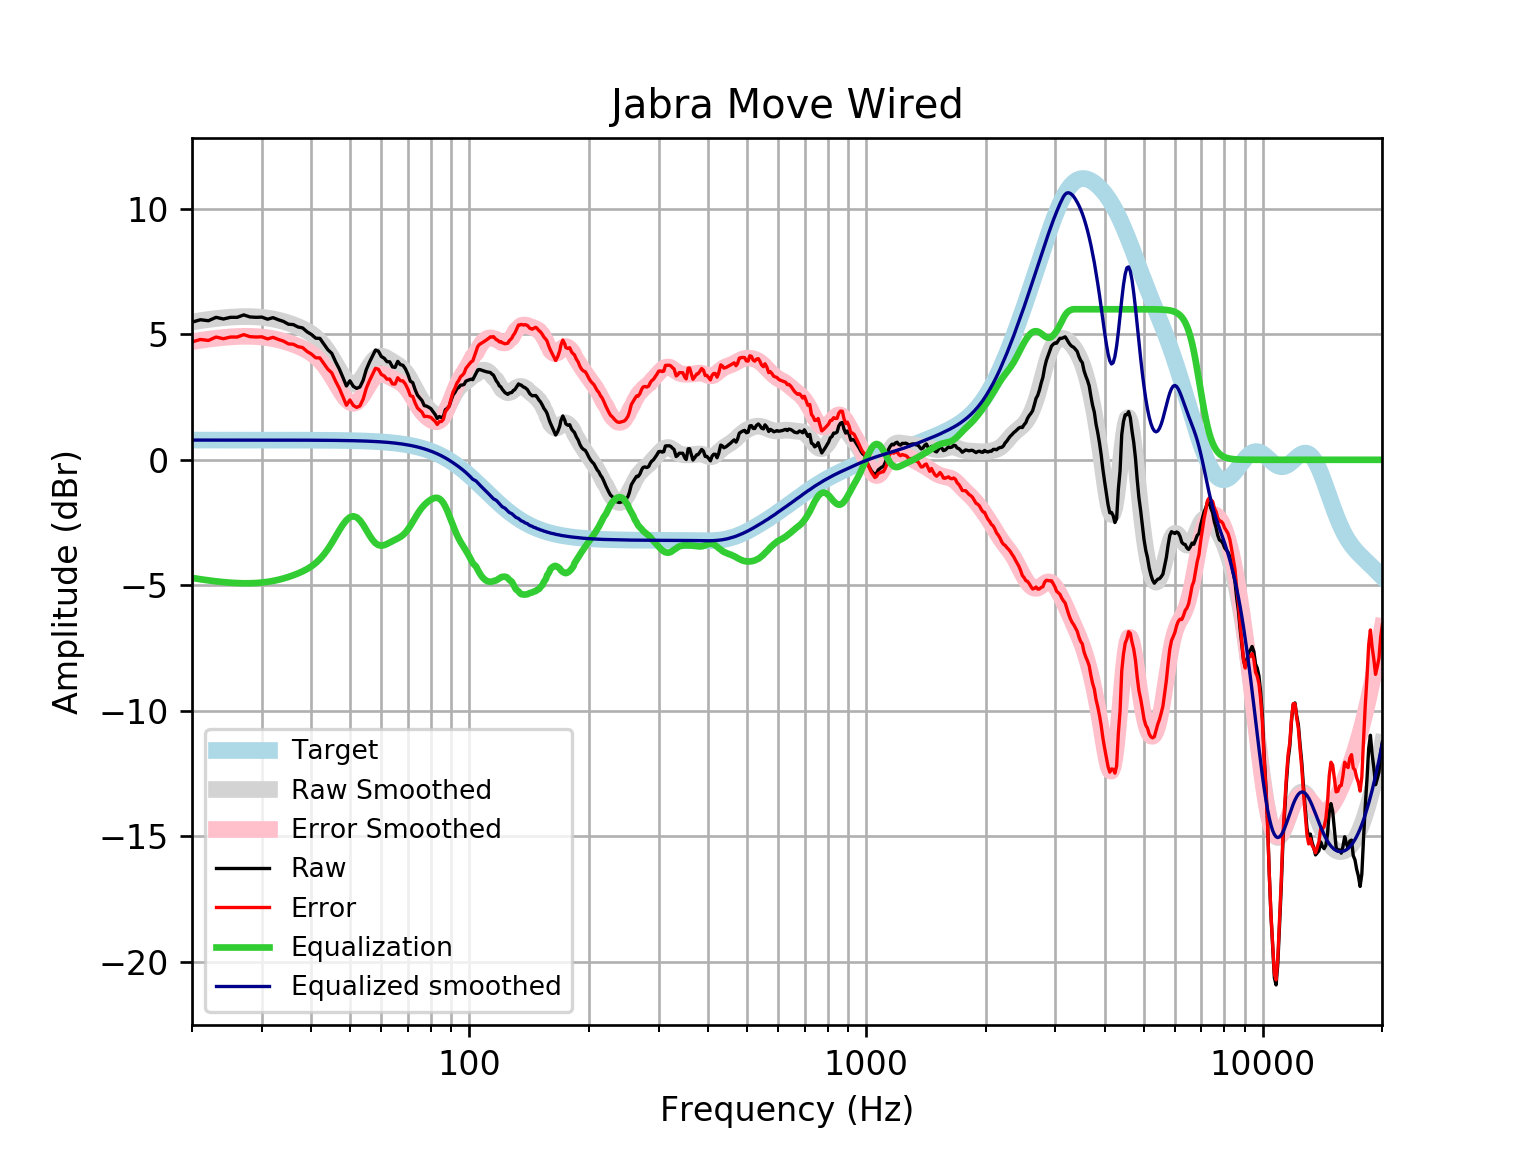

The data file committed next to this chart (first rows):
frequency, raw, error, smoothed, error_smoothed, equalization, equalized_raw, equalized_smoothed, target
20, 5.484, 4.699, 5.492, 4.706, -4.706, 0.7788, 0.7859, 0.7859
21, 5.581, 4.795, 5.545, 4.759, -4.759, 0.8218, 0.7859, 0.7859
22, 5.541, 4.756, 5.591, 4.805, -4.805, 0.7365, 0.7859, 0.7858
23, 5.677, 4.891, 5.629, 4.843, -4.843, 0.8342, 0.7858, 0.7858
24, 5.611, 4.825, 5.659, 4.874, -4.874, 0.7368, 0.7858, 0.7858
25, 5.677, 4.892, 5.683, 4.897, -4.897, 0.7803, 0.7857, 0.7857
26, 5.677, 4.892, 5.698, 4.913, -4.913, 0.7647, 0.7857, 0.7857
27, 5.774, 4.988, 5.706, 4.92, -4.92, 0.8535, 0.7856, 0.7856
28, 5.692, 4.907, 5.705, 4.919, -4.919, 0.7728, 0.7855, 0.7855
29, 5.677, 4.892, 5.695, 4.91, -4.91, 0.7673, 0.7854, 0.7854
30, 5.686, 4.9, 5.677, 4.891, -4.891, 0.7943, 0.7852, 0.7852
31, 5.602, 4.817, 5.649, 4.864, -4.864, 0.7389, 0.785, 0.785
32, 5.664, 4.88, 5.612, 4.827, -4.827, 0.8376, 0.7848, 0.7848
33, 5.581, 4.796, 5.566, 4.781, -4.781, 0.7996, 0.7846, 0.7846
34, 5.514, 4.73, 5.512, 4.728, -4.728, 0.7861, 0.7843, 0.7843
35, 5.403, 4.619, 5.452, 4.668, -4.668, 0.7348, 0.7839, 0.7839
36, 5.388, 4.605, 5.384, 4.601, -4.601, 0.7871, 0.7835, 0.7835
37, 5.292, 4.509, 5.31, 4.527, -4.527, 0.7644, 0.783, 0.783
38, 5.254, 4.472, 5.228, 4.445, -4.445, 0.8088, 0.7824, 0.7824
39, 5.099, 4.317, 5.134, 4.352, -4.352, 0.7466, 0.7818, 0.7818
40, 4.994, 4.213, 5.025, 4.244, -4.244, 0.75, 0.781, 0.781
41, 4.846, 4.065, 4.894, 4.114, -4.114, 0.7316, 0.7801, 0.7801
42, 4.838, 4.059, 4.737, 3.958, -3.958, 0.8796, 0.7791, 0.7791
43, 4.609, 3.831, 4.551, 3.773, -3.773, 0.8365, 0.778, 0.7779
44, 4.385, 3.609, 4.335, 3.558, -3.558, 0.8274, 0.7766, 0.7766
45, 4.242, 3.467, 4.093, 3.318, -3.318, 0.9233, 0.7752, 0.7751
46, 3.911, 3.138, 3.838, 3.065, -3.065, 0.8462, 0.7735, 0.7734
47, 3.626, 2.854, 3.585, 2.814, -2.814, 0.812, 0.7715, 0.7715
48, 3.287, 2.517, 3.356, 2.586, -2.586, 0.7003, 0.7694, 0.7694
49, 2.941, 2.174, 3.171, 2.404, -2.404, 0.537, 0.767, 0.767
50, 3.148, 2.384, 3.051, 2.286, -2.286, 0.8617, 0.7643, 0.7642
51, 2.926, 2.165, 3.009, 2.248, -2.248, 0.6783, 0.7612, 0.7612
52, 2.845, 2.088, 3.05, 2.292, -2.292, 0.553, 0.7579, 0.7578
53, 2.902, 2.148, 3.167, 2.413, -2.413, 0.4895, 0.7541, 0.7541
54, 3.17, 2.42, 3.34, 2.59, -2.59, 0.5795, 0.7499, 0.7499
55, 3.598, 2.853, 3.544, 2.799, -2.799, 0.7998, 0.7453, 0.7453
56, 3.888, 3.147, 3.748, 3.007, -3.007, 0.8802, 0.7402, 0.7401
57, 4.135, 3.4, 3.923, 3.189, -3.189, 0.9458, 0.7345, 0.7345
58, 4.374, 3.646, 4.051, 3.323, -3.323, 1.051, 0.7283, 0.7283
59, 4.327, 3.606, 4.121, 3.399, -3.399, 0.928, 0.7215, 0.7215
60, 4.115, 3.401, 4.136, 3.422, -3.422, 0.6937, 0.714, 0.714
61, 4.048, 3.342, 4.107, 3.401, -3.401, 0.6467, 0.7058, 0.7058
62, 3.911, 3.214, 4.05, 3.354, -3.354, 0.557, 0.6969, 0.6969
63, 3.904, 3.217, 3.983, 3.296, -3.296, 0.6081, 0.6871, 0.6871
64, 3.7, 3.024, 3.915, 3.239, -3.239, 0.4619, 0.6765, 0.6765
65, 3.683, 3.018, 3.851, 3.186, -3.186, 0.4971, 0.665, 0.665
66, 3.923, 3.27, 3.786, 3.134, -3.134, 0.7886, 0.6525, 0.6525
67, 3.792, 3.153, 3.714, 3.075, -3.075, 0.7166, 0.639, 0.639
68, 3.768, 3.143, 3.624, 3, -3, 0.7681, 0.6244, 0.6244
69, 3.624, 3.016, 3.51, 2.901, -2.901, 0.7235, 0.6087, 0.6087
70, 3.408, 2.816, 3.369, 2.777, -2.777, 0.6306, 0.5918, 0.5918
71, 3.13, 2.556, 3.205, 2.632, -2.632, 0.4981, 0.5736, 0.5736
72, 3.076, 2.522, 3.028, 2.474, -2.474, 0.6026, 0.5541, 0.5541
73, 2.796, 2.263, 2.846, 2.313, -2.313, 0.4837, 0.5333, 0.5333
74, 2.576, 2.065, 2.67, 2.159, -2.159, 0.4167, 0.511, 0.511
75, 2.469, 1.981, 2.508, 2.02, -2.02, 0.448, 0.4873, 0.4873
76, 2.357, 1.895, 2.363, 1.901, -1.901, 0.4567, 0.462, 0.4621
77, 2.158, 1.723, 2.234, 1.799, -1.799, 0.3588, 0.4352, 0.4353
78, 2.139, 1.732, 2.121, 1.715, -1.715, 0.4245, 0.4068, 0.4068
79, 2.092, 1.716, 2.02, 1.644, -1.644, 0.4486, 0.3767, 0.3768
... 553 more rows
